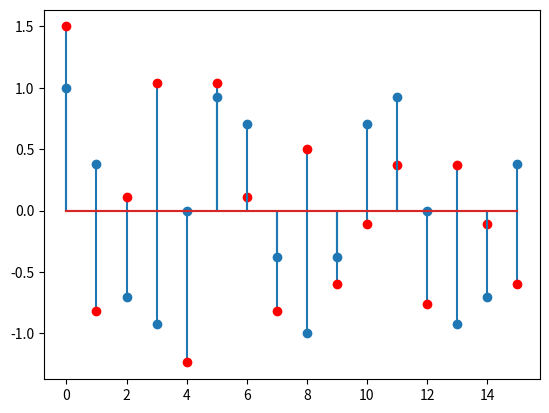

Generate this figure with matplotlib:
#!/usr/bin/env python3
# -*- coding: utf-8 -*-
"""
Created on Tue Nov  7 16:13:49 2017

[redacted]
"""

import numpy as np 
import matplotlib.pyplot as plt 
def DTFT(x_n,omega,sequence):
    X_n=[]
    for element in omega:
        X_n.append(np.dot(x_n,np.exp(-1j*element*sequence)))
    return X_n

def IDFT(X_n):
    x_n=[]
    k=np.arange(len(X_n))
    N=np.arange(len(X_n))
    for i in N:
        x_n.append(np.dot(X_n,np.exp((-1j*2*np.pi*k*i)/len(N)))/len(N))
    return x_n
 
if __name__ == '__main__':
    pi = np.pi
    sequence = np.arange(0,16)
    x_n = np.cos(6*pi*sequence/16)
    k = np.arange(0,16)
    omega=np.arange(-1.5*pi,1.5*pi+0.001,0.1)
    N=16
    omega_k = np.arange(-1.5*pi,1.5*pi,3*pi/N)
    x_n_DTFT = DTFT(x_n,omega,sequence)
    #use omega_k do DTFT
    Y_N =DTFT(x_n,omega_k,sequence)
    Y_N_iff =np.fft.ifft(Y_N)
    
    #plt.plot(Y_N_iff)
    #plt.plot(np.abs(DTFT(x_n,omega,sequence)))
    #plt.stem(x_n)
    plt.stem(np.real(Y_N_iff),markerfmt='ro')
    plt.stem(x_n)
    #plt.stem(Y_N)
    
    
    
    
    